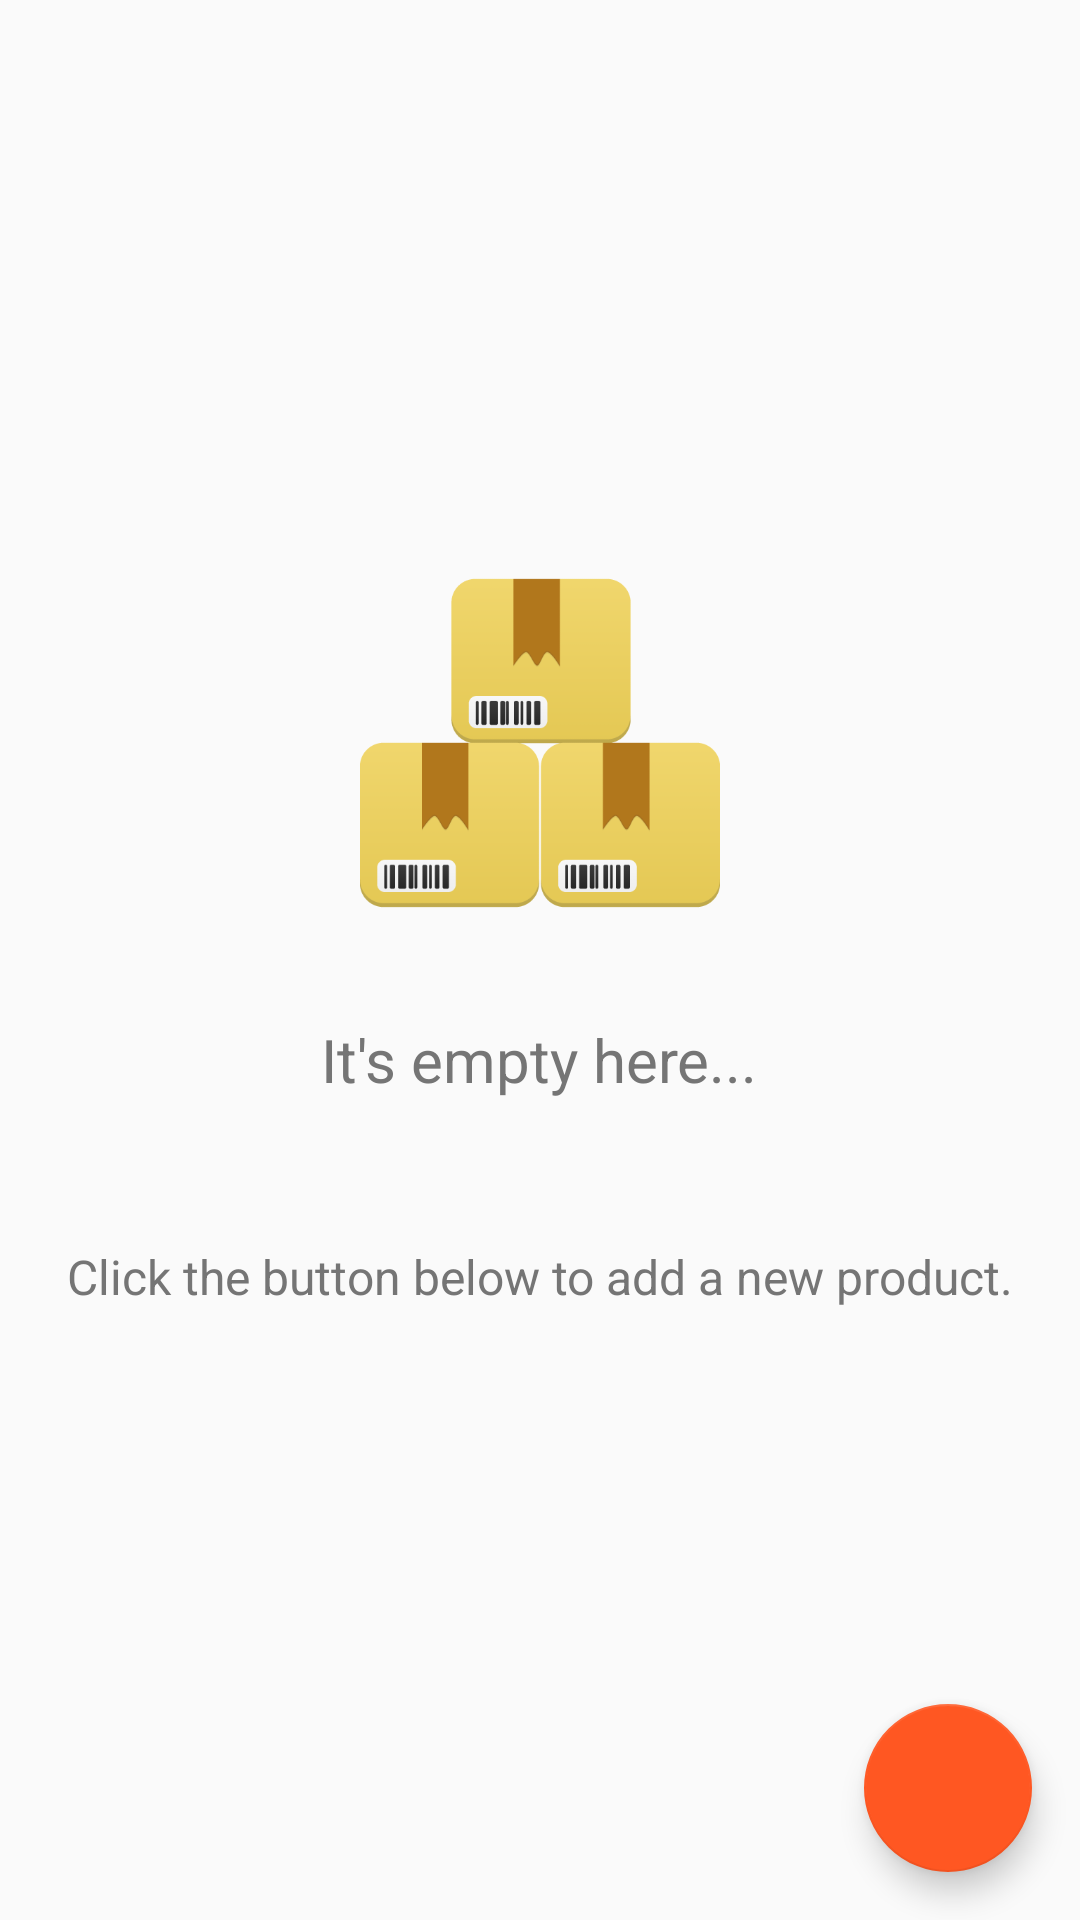

Android layout source for this screen:
<!-- AndroidManifest.xml: application theme AppTheme -->
<!-- res/layout/activity_main.xml -->
<?xml version="1.0" encoding="utf-8"?>
<RelativeLayout xmlns:android="http://schemas.android.com/apk/res/android"
    xmlns:tools="http://schemas.android.com/tools"
    android:layout_width="match_parent"
    android:layout_height="match_parent"
    tools:context="com.example.android.inventorymanagement.MainActivity">

    <ListView
        android:id="@+id/products_list"
        android:layout_width="match_parent"
        android:layout_height="match_parent" />

    <RelativeLayout
        android:id="@+id/empty_view"
        android:layout_width="wrap_content"
        android:layout_height="wrap_content"
        android:layout_centerHorizontal="true"
        android:layout_centerVertical="true">

        <ImageView
            android:id="@+id/empty_products_list"
            style="@style/EmptyViewImage"
            android:contentDescription="Logo" />

        <TextView
            android:id="@+id/empty_list_text"
            style="@style/EmptyViewText"
            android:layout_below="@+id/empty_products_list"
            android:text="@string/no_products"
            android:textSize="@dimen/large_text_size" />

        <TextView
            style="@style/EmptyViewText"
            android:layout_below="@+id/empty_list_text"
            android:text="@string/add_first_product_hint"
            android:textSize="@dimen/medium_text_size" />

    </RelativeLayout>

    <android.support.design.widget.FloatingActionButton
        android:id="@+id/add_product_button"
        style="@style/AddProductButton" />

</RelativeLayout>
<!-- resources referenced by this layout -->
<resources>
  <dimen name="large_text_size">20sp</dimen>
  <dimen name="medium_text_size">16sp</dimen>
  <string name="add_first_product_hint">Click the button below to add a new product.</string>
  <string name="no_products">It\'s empty here...</string>
  <style name="AddProductButton">
          <item name="android:layout_width">wrap_content</item>
          <item name="android:layout_height">wrap_content</item>
          <item name="android:layout_alignParentBottom">true</item>
          <item name="android:layout_alignParentEnd">true</item>
          <item name="android:layout_margin">@dimen/standard_space</item>
          <item name="android:src">@drawable/add</item>
      </style>
  <style name="EmptyViewImage">
          <item name="android:layout_width">160dp</item>
          <item name="android:layout_height">120dp</item>
          <item name="android:layout_centerHorizontal">true</item>
          <item name="android:adjustViewBounds">true</item>
          <item name="android:src">@drawable/no_products</item>
      </style>
  <style name="EmptyViewText">
          <item name="android:layout_width">wrap_content</item>
          <item name="android:layout_height">wrap_content</item>
          <item name="android:layout_centerHorizontal">true</item>
          <item name="android:paddingTop">@dimen/standard_space</item>
          <item name="android:layout_margin">@dimen/standard_space</item>
          <item name="android:src">@drawable/add</item>
          <item name="android:textColor">@color/secondaryText</item>
      </style>
  <style name="AppTheme" parent="Theme.AppCompat.Light.DarkActionBar">
          <item name="colorPrimary">@color/colorPrimary</item>
          <item name="colorPrimaryDark">@color/colorPrimaryDark</item>
          <item name="colorAccent">@color/colorAccent</item>
      </style>
  <dimen name="standard_space">16dp</dimen>
  <!-- drawable no_products: png bitmap (drawable, 14138 bytes) -->
  <color name="secondaryText">#757575</color>
  <color name="colorPrimary">#2196F3</color>
  <color name="colorPrimaryDark">#1976D2</color>
  <color name="colorAccent">#FF5722</color>
</resources>
